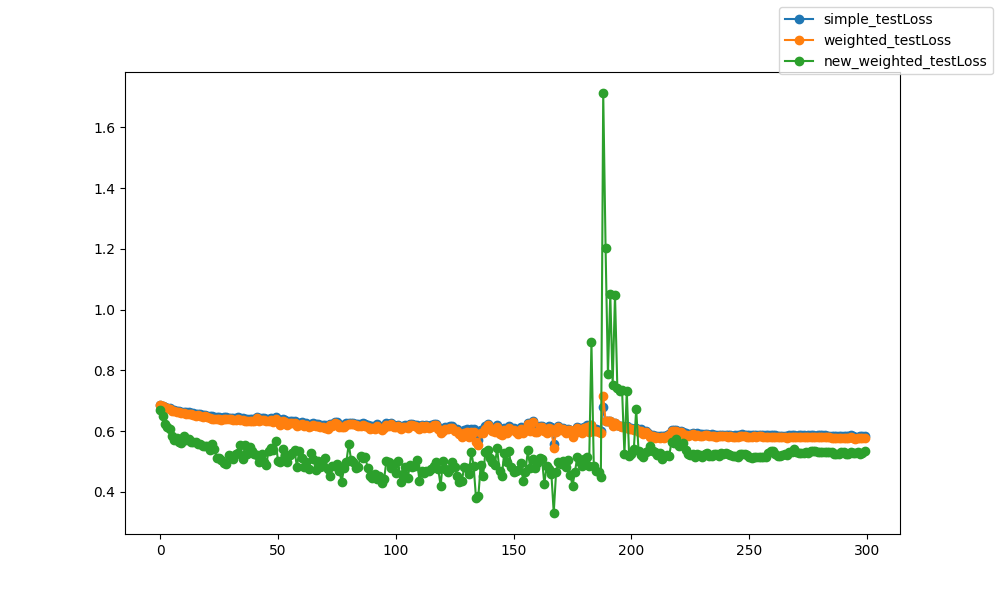

Source data for this figure (header and first rows):
epoch, epoch, simple_testLoss, weighted_testLoss, new_weighted_testLoss
0, 0, 0.6849, 0.6848, 0.6701
1, 1, 0.6815, 0.681, 0.6492
2, 2, 0.678, 0.6766, 0.6235
3, 3, 0.6765, 0.6746, 0.6142
4, 4, 0.6752, 0.673, 0.6081
5, 5, 0.6708, 0.6675, 0.5843
6, 6, 0.6703, 0.6669, 0.5711
7, 7, 0.6669, 0.6624, 0.5754
8, 8, 0.6664, 0.662, 0.5634
9, 9, 0.664, 0.6589, 0.5617
10, 10, 0.6641, 0.6587, 0.583
11, 11, 0.6623, 0.657, 0.5694
12, 12, 0.6622, 0.6569, 0.5745
13, 13, 0.6601, 0.6544, 0.5653
14, 14, 0.6586, 0.6526, 0.5652
15, 15, 0.6571, 0.6504, 0.5646
16, 16, 0.6572, 0.6512, 0.5581
17, 17, 0.6547, 0.6485, 0.5556
18, 18, 0.6527, 0.646, 0.5502
19, 19, 0.654, 0.6484, 0.5494
20, 20, 0.6507, 0.6448, 0.5508
21, 21, 0.6483, 0.6414, 0.5383
22, 22, 0.6478, 0.6408, 0.5565
23, 23, 0.6476, 0.6405, 0.5421
24, 24, 0.646, 0.6389, 0.5125
25, 25, 0.6461, 0.6393, 0.5109
26, 26, 0.6443, 0.6375, 0.5043
27, 27, 0.6447, 0.6385, 0.4952
28, 28, 0.6448, 0.6389, 0.4907
29, 29, 0.644, 0.638, 0.5202
30, 30, 0.6443, 0.6385, 0.5189
31, 31, 0.6437, 0.6374, 0.5088
32, 32, 0.6426, 0.636, 0.524
33, 33, 0.6453, 0.6384, 0.5275
34, 34, 0.6428, 0.6365, 0.5531
35, 35, 0.6431, 0.6371, 0.5092
36, 36, 0.6387, 0.6314, 0.5529
37, 37, 0.6397, 0.6326, 0.5252
38, 38, 0.6396, 0.6324, 0.547
39, 39, 0.6405, 0.6329, 0.5347
40, 40, 0.6403, 0.6334, 0.5236
41, 41, 0.6469, 0.6416, 0.5202
42, 42, 0.6412, 0.6342, 0.4968
43, 43, 0.6424, 0.6362, 0.5231
44, 44, 0.6422, 0.6363, 0.4974
45, 45, 0.6401, 0.6329, 0.489
46, 46, 0.6394, 0.632, 0.5358
47, 47, 0.6426, 0.636, 0.5436
48, 48, 0.6378, 0.6307, 0.5364
49, 49, 0.6452, 0.639, 0.5681
50, 50, 0.6383, 0.6322, 0.4996
51, 51, 0.6303, 0.6214, 0.4972
52, 52, 0.6387, 0.6326, 0.5396
53, 53, 0.6355, 0.6296, 0.5223
54, 54, 0.6267, 0.62, 0.4963
55, 55, 0.6329, 0.6268, 0.5219
56, 56, 0.6324, 0.6258, 0.5287
57, 57, 0.6321, 0.6255, 0.5385
58, 58, 0.6242, 0.6164, 0.4817
59, 59, 0.6275, 0.6211, 0.5341
... 240 more rows
